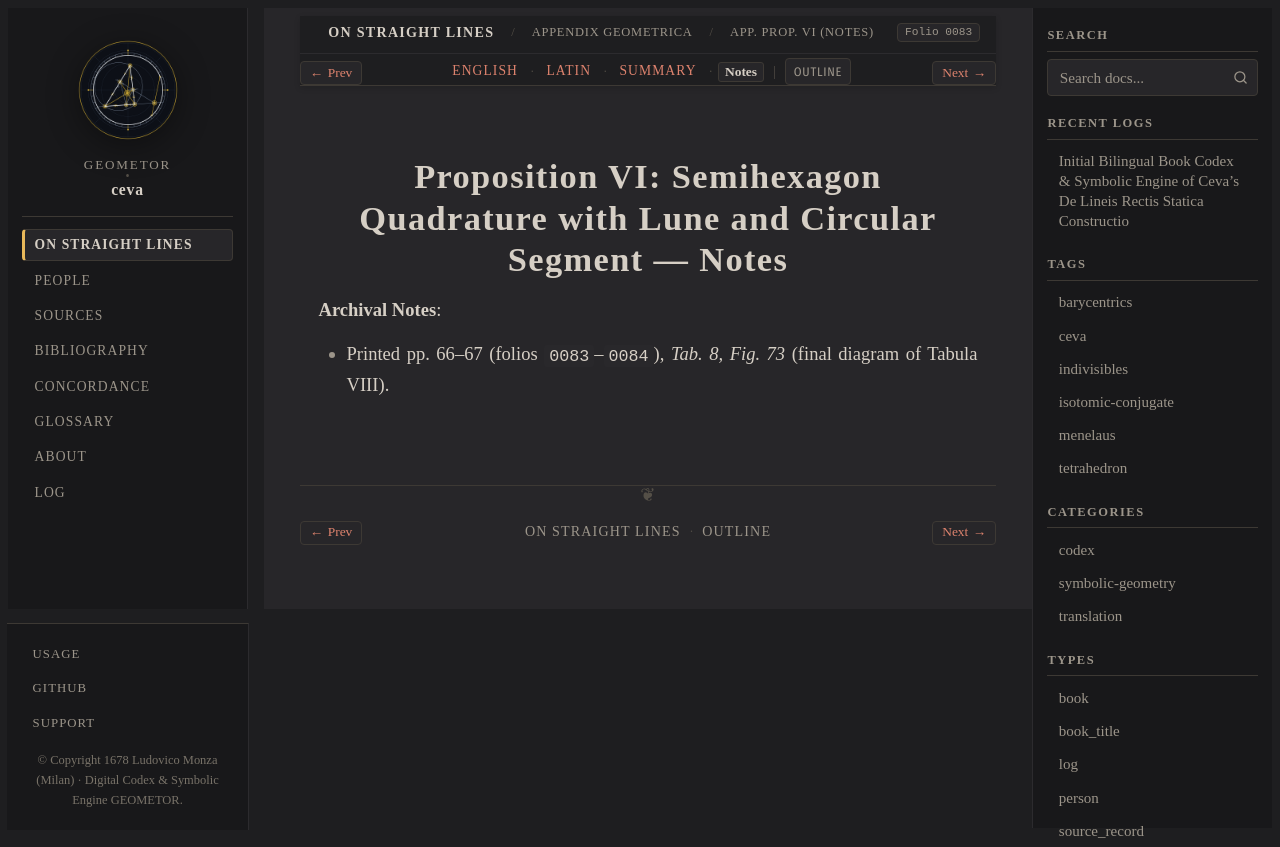

repository: geometor/ceva · page: de_lineis_rectis/appendix_geometrica/prop_06/notes.html · generator: sphinx

:layout: book
:order: 6
:canonical_id: appendix_geometrica_prop_06
:breadcrumb_title: App. Prop. VI (Notes)
:folio: 0083
:tracks: English: index | Latin: la | Summary: summary | Notes: notes

.. _appendix-geometrica-prop-06-notes:

Proposition VI: Semihexagon Quadrature with Lune and Circular Segment — Notes
=============================================================================

.. folio:: 0083
   :page: p. 66

**Archival Notes**:

* Printed pp. 66–67 (folios ``0083``–``0084``), `Tab. 8, Fig. 73` (final diagram of Tabula VIII).
